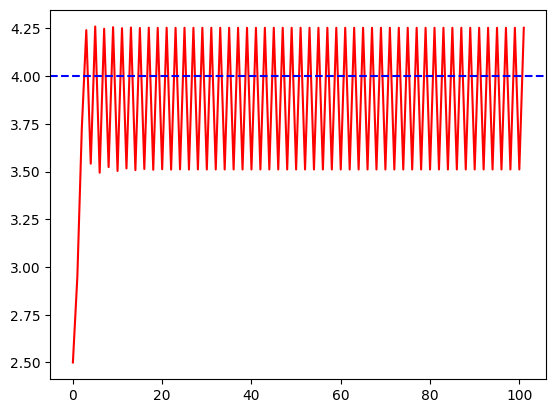

Write the Python code that produced this figure.
#导入相关依赖包
import math
import numpy as np
from matplotlib import pyplot as plt
plt.rcParams['font.sans-serif'] = ['SimHei'] #用来正常显示中文标签
plt.rcParams['axes.unicode_minus'] = False #用来正常显示负号


#函数定义
def f(x):
    return 1/4*pow(x,4)-7/3*pow(x,3)+7*pow(x,2)-8*x
#函数求导
def f1(x):
    return pow(x,3)-7*pow(x,2)+14*x-8

#函数作图
def drawing():
    x = np.arange(0, 5, 0.01)
    plt.xlabel('x')
    plt.ylabel('y')
    plt.title("函数图像")
    plt.plot(x, f(x))
#最速下降法
#x0 表示初始化
#err 表示误差
#learn 表示学习率
#用一个list把每次找的x和对应的序号记录
xList=[]
countList=[]
def MaxSpeed(x0,err,learn):
    count=0
    xList.append(x0)
    countList.append(count)
    while(count<=100):
        x1=x0-learn*f1(x0)
        xList.append(x1)
        countList.append(count+1)
        if(abs(f1(x0))<=err):
            print("最终迭代结果为%.3f"%(x1))
            print("与最终值得绝对误差为%.3f"%(abs(x1-4)))
            return x1
        else:
            x0=x1
        count=count+1
    print("迭代次数达到，但仍然没有找到")
    print("最终迭代结果为%.3f"%(x1))
    print("与最终值得绝对误差为%.3f"%(abs(x1-4)))
#设置不同参数即可
MaxSpeed(2.5,0.00001,0.4)
plt.plot(countList,xList,color='r')
plt.axhline(y=4, ls='--', c='blue') # 添加水平线
x = np.arange(0, 5, 0.01)
plt.show()